Image classification data set "Fruit-Image-Recognition" (DuyToanIT/Fruit-Image-Recognition on GitHub). Class labels (5): ambarella, carrot, grape, mangosteen, persimmon.

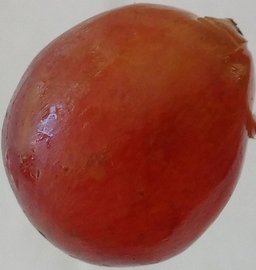
Label: grape

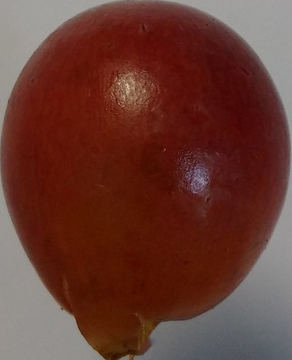
Label: grape

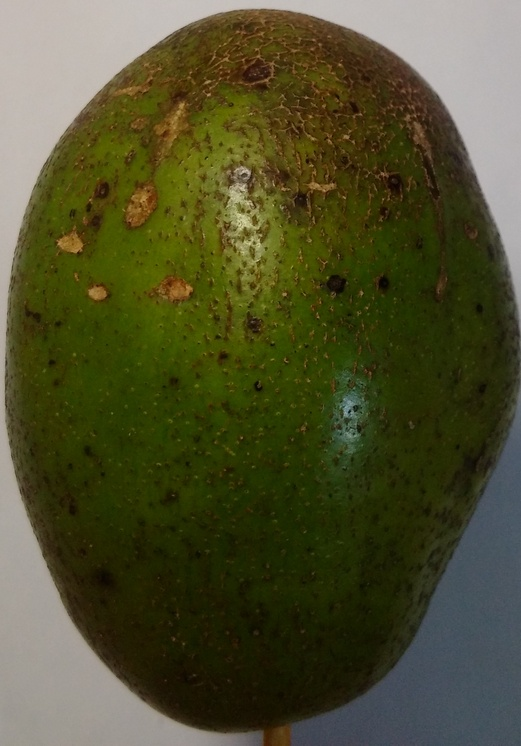
Label: ambarella

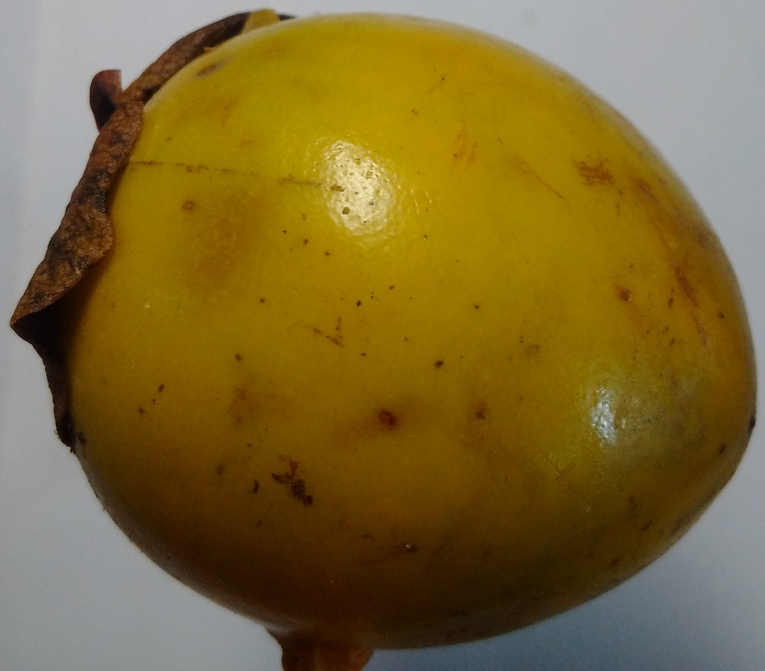
Label: persimmon

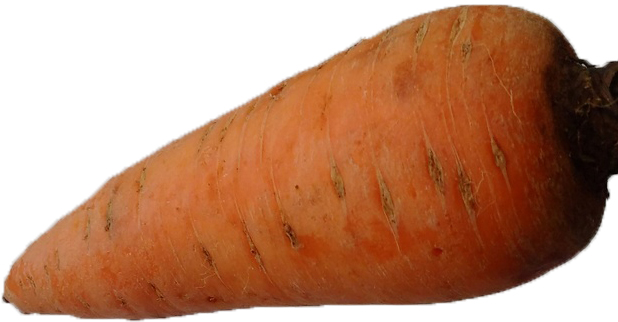
Label: carrot

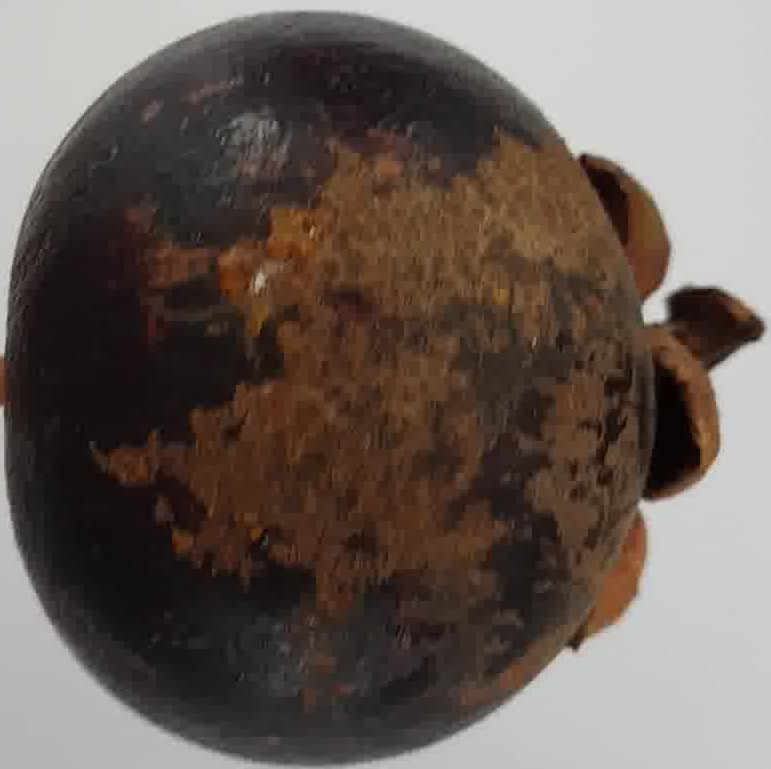
Label: mangosteen
